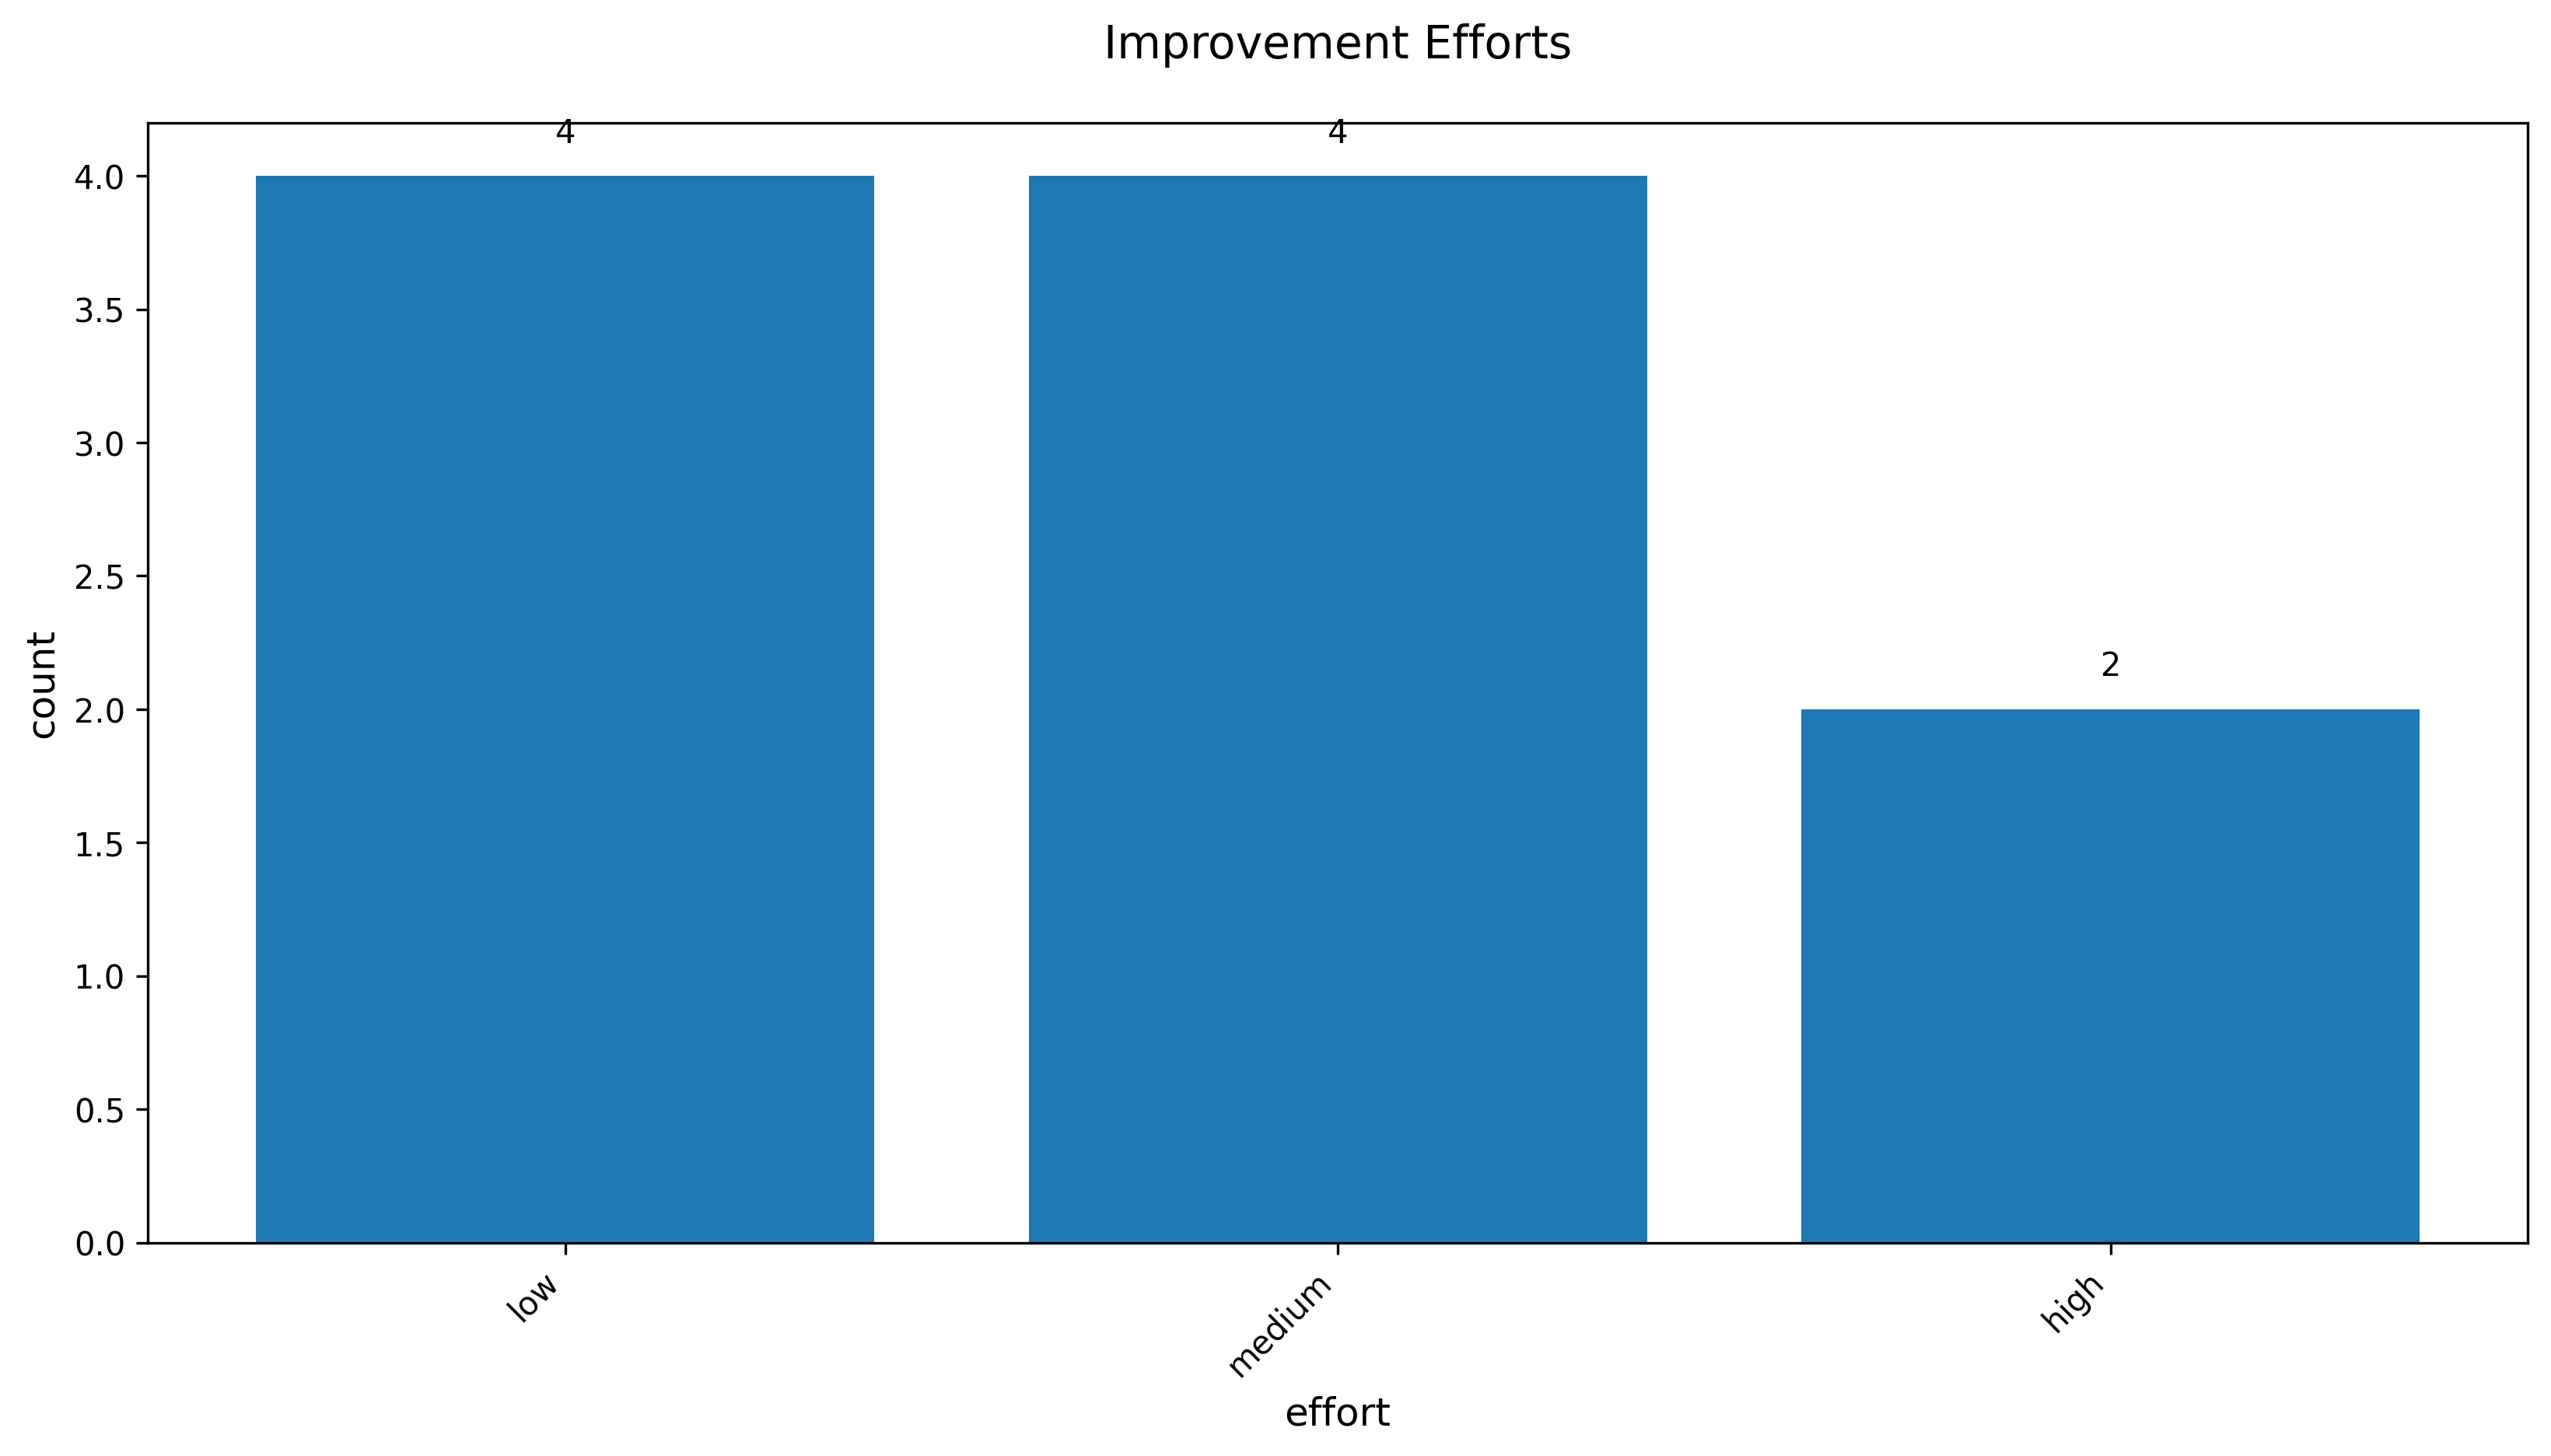

Values plotted in this chart, from the file beside it:
improvement_effort, count
low, 4
medium, 4
high, 2
